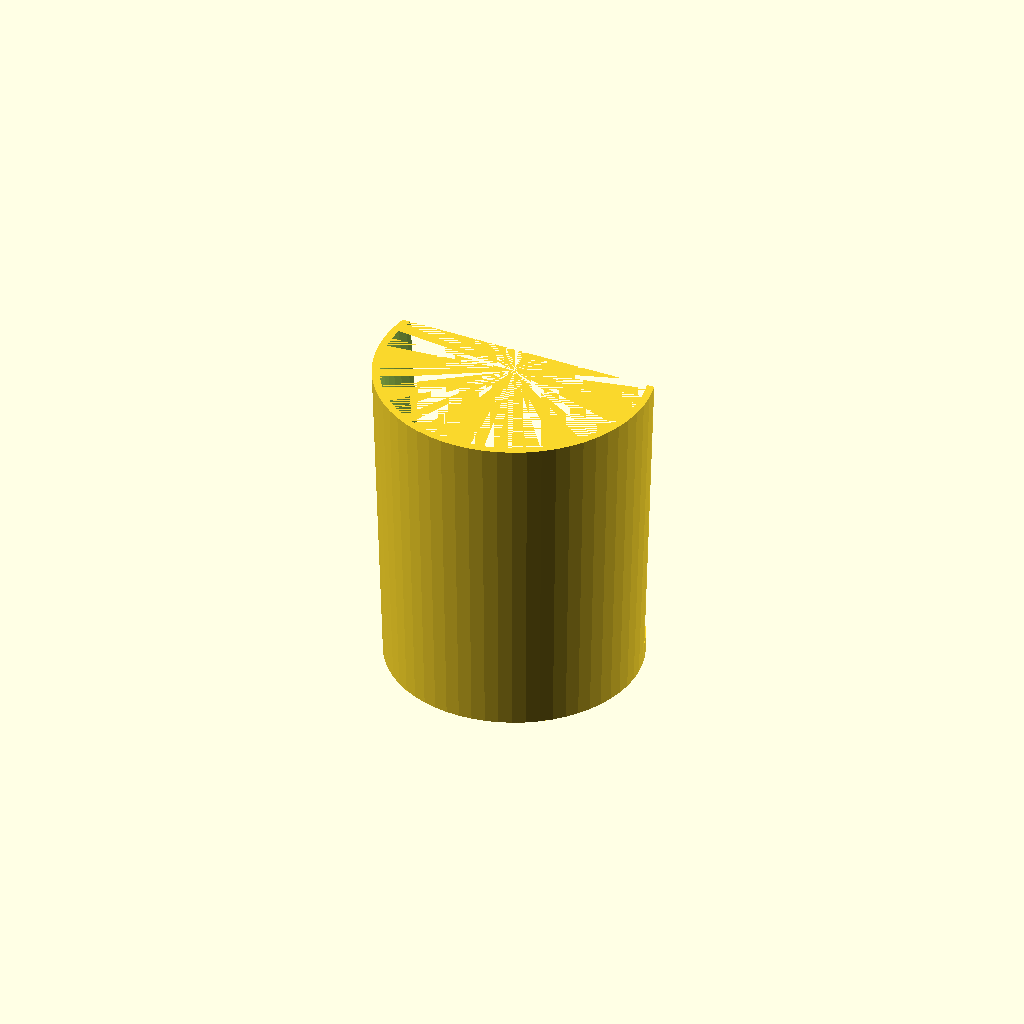
Cell 1: the model at its default parameters.
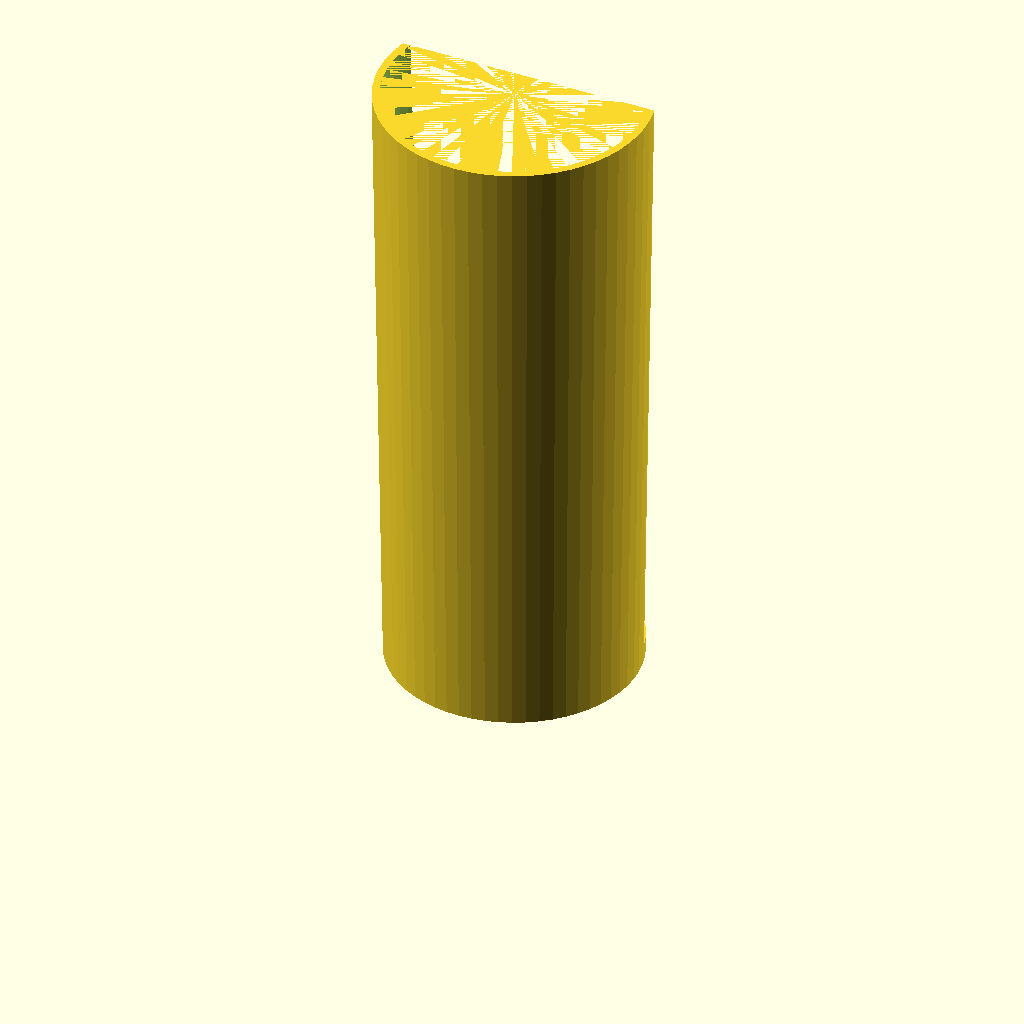
Cell 2: h2 = 60 (everything else at default).
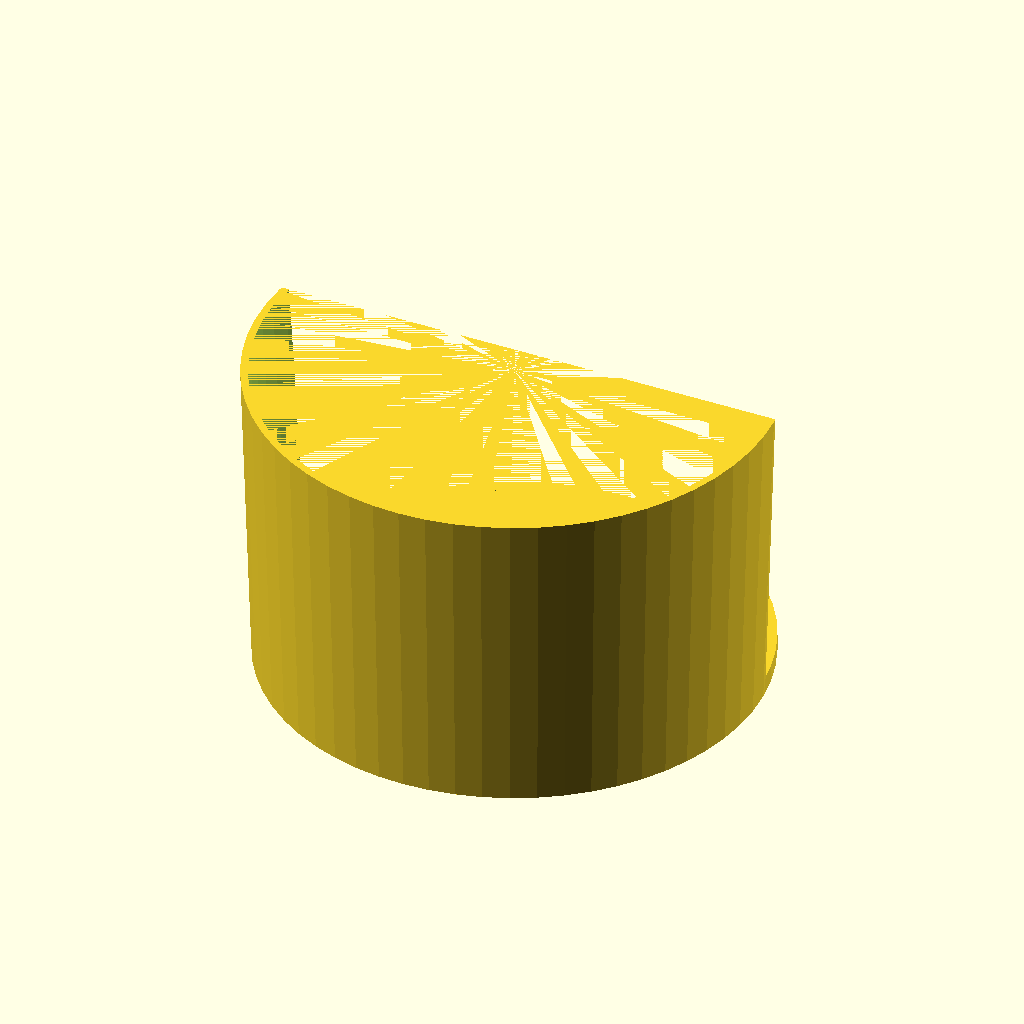
Cell 3: d2 = 46.8 (everything else at default).
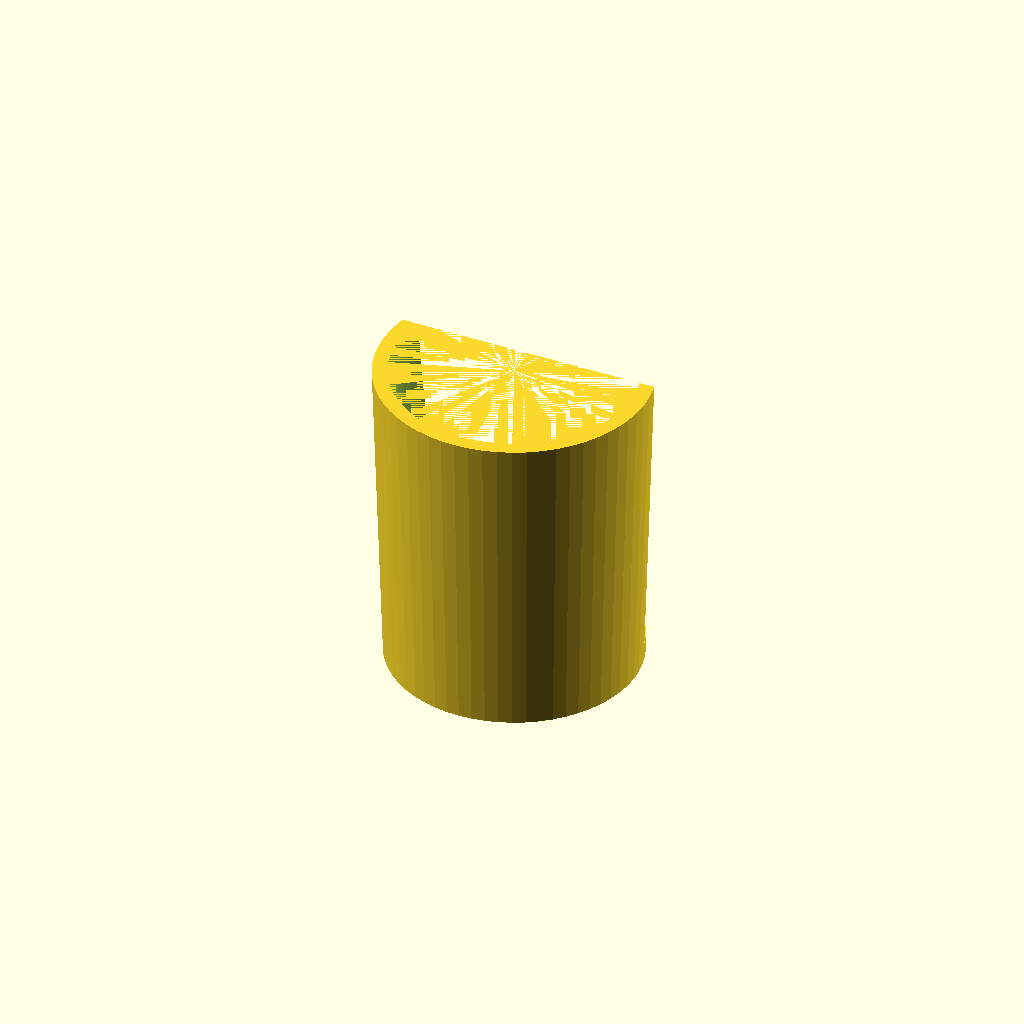
Cell 4 — x set to 2.8, the other parameters unchanged.
All cells are drawn from one camera (rotation 55°, 0°, 25°, orthographic, colour scheme Cornfield), so only the parameter changes between them.
The OpenSCAD source (inputs/thingiverse/files/thing-3927798/files/GTR-Shock-Guards-left.scad):

//height ring
h1=1.6;  
//height protector
h2=30;   
//inner diameter ring
d1=17.7; 
//outer diameter ring
d2=23.4;
//thickness cylinder
x=1.4;  
//gradient of conus (upper side is slightly wider)
c=1.0; 
//x-dimension of nipple
a=4.0;   
//y-dimension of nipple
b=3.3;      


// Ring
difference() {
	cylinder(h1,d2/2,d2/2, $fn=60 );
	rotate ([0,0,0]) cylinder(h1,d1/2,d1/2,$fn=60 );
}
//Nipple
translate([-d1/2,-b/2,0])  cube([a,b,h1]);   //change x-transformation  for left/right

//protector-cylinder
difference() {
	cylinder(h2,d2/2,d2/2+c, $fn=60 );
	rotate ([0,0,0]) cylinder(h2,d2/2-x,d2/2+c-x/2, $fn=60 );
    translate([-50,+3,0])  cube([100,100,100]);
}
Customizer parameters (derived from the source; name, type, default, range or options):
h1: number, default 1.6
h2: number, default 30
d1: number, default 17.7
d2: number, default 23.4
x: number, default 1.4
c: number, default 1
a: number, default 4
b: number, default 3.3
